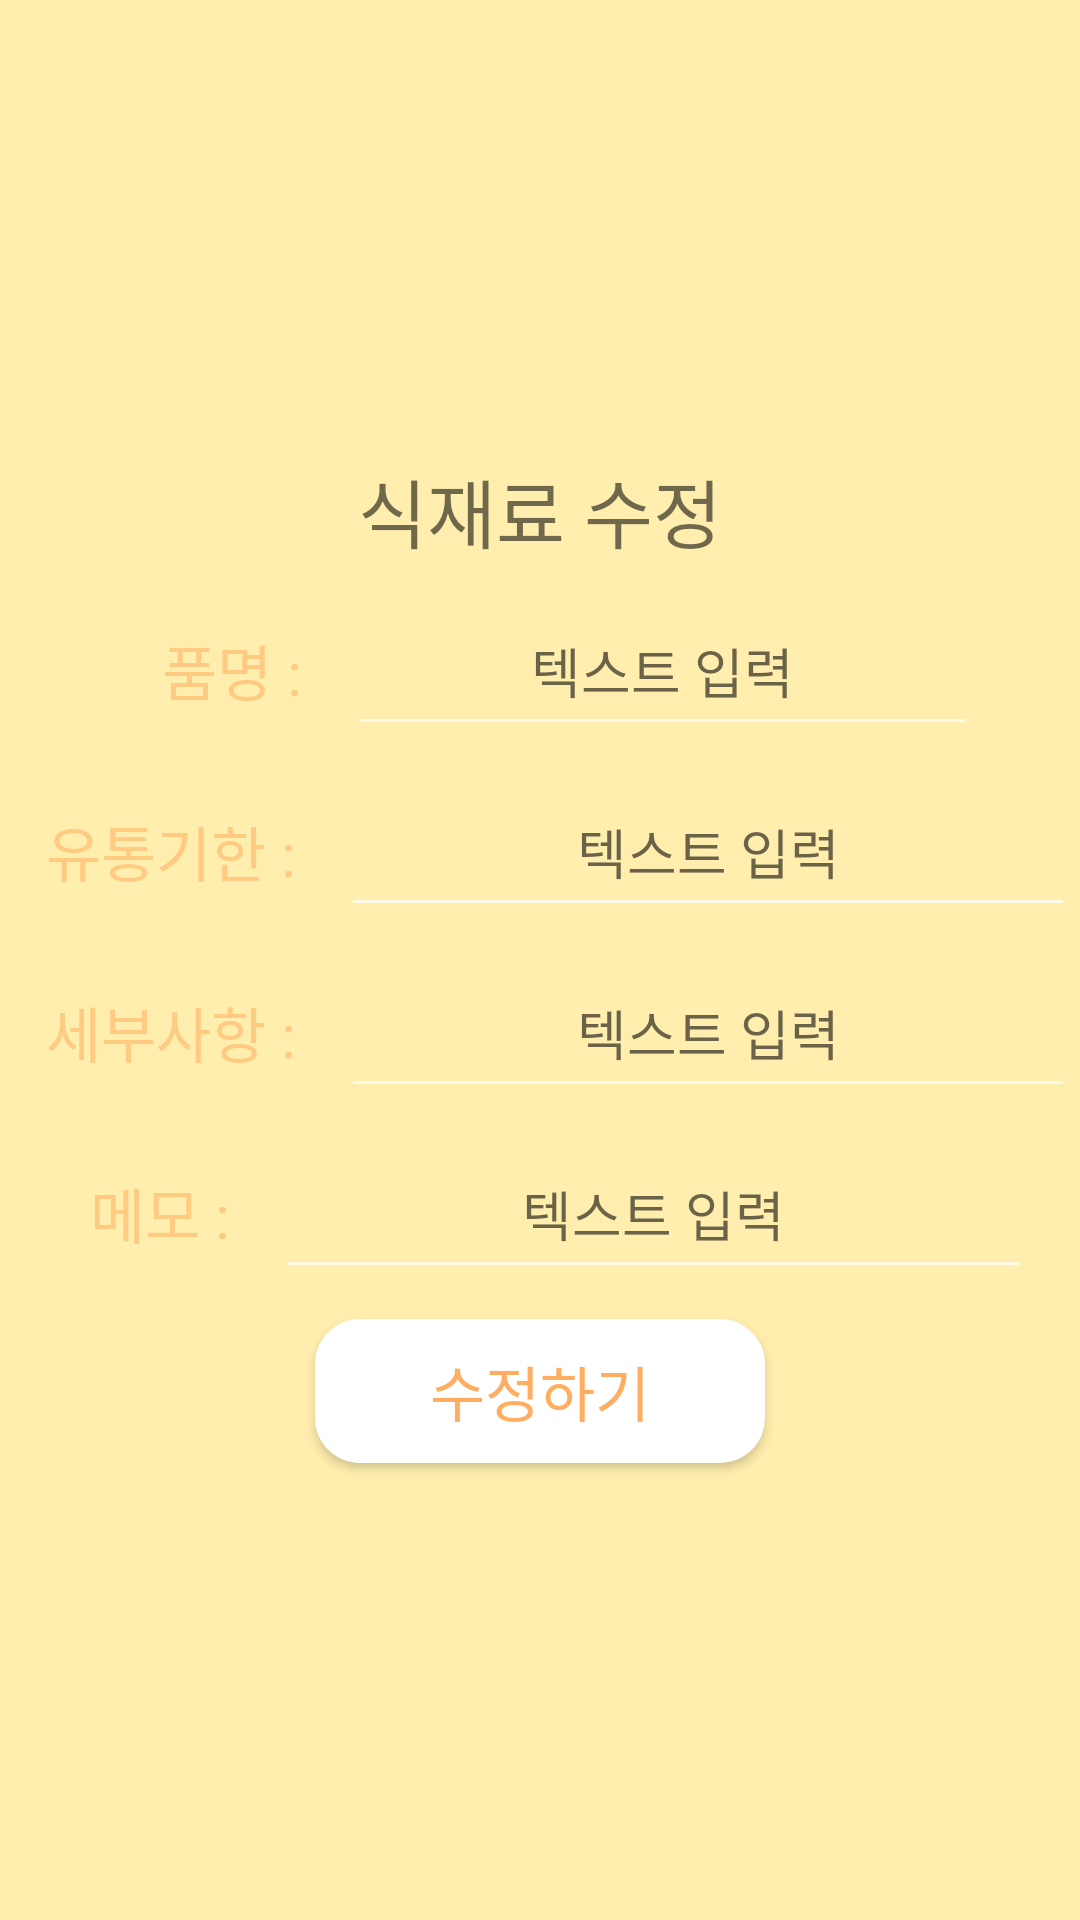

The Android layout XML behind this screen, and the referenced resources:
<!-- AndroidManifest.xml: application theme Theme.FiridgeApp -->
<!-- res/layout/dialog_update.xml -->
<?xml version="1.0" encoding="utf-8"?>
<LinearLayout xmlns:android="http://schemas.android.com/apk/res/android"
    android:layout_width="match_parent"
    android:layout_height="wrap_content"
    android:orientation="vertical"
    android:layout_gravity="center"
    android:background="#FFEEAD"
    android:gravity="center">
    <TextView
        android:layout_width="match_parent"
        android:layout_height="wrap_content"
        android:text="식재료 수정"
        android:fontFamily="@font/baemin"
        android:textColor="#90000000"
        android:textSize="25dp"
        android:layout_marginTop="15dp"
        android:layout_gravity="center"
        android:layout_marginBottom="5dp"
        android:gravity="center"/>
    <LinearLayout
        android:layout_width="wrap_content"
        android:layout_height="wrap_content"
        android:layout_gravity="center"
        android:layout_marginLeft="10dp"
        android:padding="5dp"
        android:orientation="horizontal">
        <TextView
            android:layout_width="match_parent"
            android:layout_height="wrap_content"
            android:text="품명 : "
            android:fontFamily="@font/baemin"
            android:textColor="#90FFAD60"
            android:textSize="20dp"
            android:layout_gravity="center"
            android:gravity="center"/>
        <EditText
            android:id="@+id/dialog_edit_text"
            android:layout_width="match_parent"
            android:layout_height="wrap_content"
            android:textColorHint="#95000000"
            android:ems="10"
            android:layout_marginLeft="10dp"
            android:hint="텍스트 입력"
            android:textColor="#95000000"
            android:textAlignment="center"
            android:padding="12dp"/>
    </LinearLayout>
    <LinearLayout
        android:layout_width="wrap_content"
        android:layout_height="wrap_content"
        android:layout_marginLeft="7dp"
        android:padding="5dp"
        android:orientation="horizontal">
        <TextView
            android:layout_width="match_parent"
            android:layout_height="wrap_content"
            android:text="유통기한 : "
            android:fontFamily="@font/baemin"
            android:textColor="#90FFAD60"
            android:textSize="20dp"
            android:layout_gravity="center"
            android:gravity="center"/>
    <EditText
        android:id="@+id/dialog_edit_text2"
        android:layout_width="match_parent"
        android:layout_height="wrap_content"
        android:hint="텍스트 입력"
        android:textColorHint="#95000000"
        android:ems="12"
        android:layout_marginLeft="10dp"
        android:textColor="#95000000"
        android:textAlignment="center"
        android:padding="12dp"/>
    </LinearLayout>
    <LinearLayout
        android:layout_width="wrap_content"
        android:layout_height="wrap_content"
        android:layout_marginLeft="7dp"
        android:padding="5dp"
        android:orientation="horizontal">
        <TextView
            android:layout_width="match_parent"
            android:layout_height="wrap_content"
            android:text="세부사항 : "
            android:fontFamily="@font/baemin"
            android:textColor="#90FFAD60"
            android:textSize="20dp"
            android:layout_gravity="center"
            android:gravity="center"/>
    <EditText
        android:id="@+id/dialog_edit_text3"
        android:layout_width="match_parent"
        android:layout_height="wrap_content"
        android:textColorHint="#95000000"
        android:hint="텍스트 입력"
        android:textColor="#95000000"
        android:ems="12"
        android:layout_marginLeft="10dp"

        android:textAlignment="center"
        android:padding="12dp"/>
    </LinearLayout>
    <LinearLayout
        android:layout_width="wrap_content"
        android:layout_height="wrap_content"
        android:layout_marginLeft="7dp"
        android:padding="5dp"
        android:orientation="horizontal">
        <TextView
            android:layout_width="match_parent"
            android:layout_height="wrap_content"
            android:text="메모 : "
            android:fontFamily="@font/baemin"
            android:textColor="#90FFAD60"
            android:textSize="20dp"
            android:layout_gravity="center"
            android:gravity="center"/>
    <EditText
        android:id="@+id/dialog_edit_text4"
        android:layout_width="match_parent"
        android:layout_height="wrap_content"
        android:textColorHint="#95000000"
        android:hint="텍스트 입력"
        android:textColor="#95000000"
        android:textAlignment="center"
        android:ems="12"
        android:layout_marginLeft="10dp"
        android:padding="12dp"/>
    </LinearLayout>
    
    <Button
        android:id="@+id/bt_update"
        android:layout_width="150dp"
        android:layout_height="wrap_content"
        android:background="@drawable/box_white"
        android:fontFamily="@font/baemin"
        android:textColor="@color/orange"
        android:layout_marginTop="5dp"
        android:layout_marginBottom="15dp"
        android:textSize="20dp"
        android:text="수정하기"/>

</LinearLayout>
<!-- resources referenced by this layout -->
<resources>
  <color name="orange">#FFAD60</color>
  <!-- drawable box_white (drawable-v24) -->
  <?xml version="1.0" encoding="utf-8"?>
  <ripple xmlns:android="http://schemas.android.com/apk/res/android"
      android:color="@color/yellow"> 
  
      
      <item android:id="@+id/box_white">
          <shape android:shape="rectangle">
              <solid android:color="@color/white" />
              <corners android:radius="15dp"/>
          </shape>
      </item>
  
  </ripple>
  <style name="Theme.FiridgeApp" parent="Theme.AppCompat.NoActionBar">
          
          <item name="android:windowFullscreen">true</item>
          <item name="colorPrimary">@color/purple_500</item>
          <item name="colorPrimaryVariant">@color/purple_700</item>
          <item name="colorOnPrimary">@color/white</item>
          
          <item name="colorSecondary">@color/teal_200</item>
          <item name="colorSecondaryVariant">@color/teal_700</item>
          <item name="colorOnSecondary">@color/black</item>
          
          <item name="android:statusBarColor" tools:targetApi="l">?attr/colorPrimaryVariant</item>
          
      </style>
  <color name="yellow">#FFEEAD</color>
  <color name="white">#FFFFFFFF</color>
  <color name="purple_500">#FF6200EE</color>
  <color name="purple_700">#FF3700B3</color>
  <color name="teal_200">#FF03DAC5</color>
  <color name="teal_700">#FF018786</color>
  <color name="black">#FF000000</color>
</resources>
